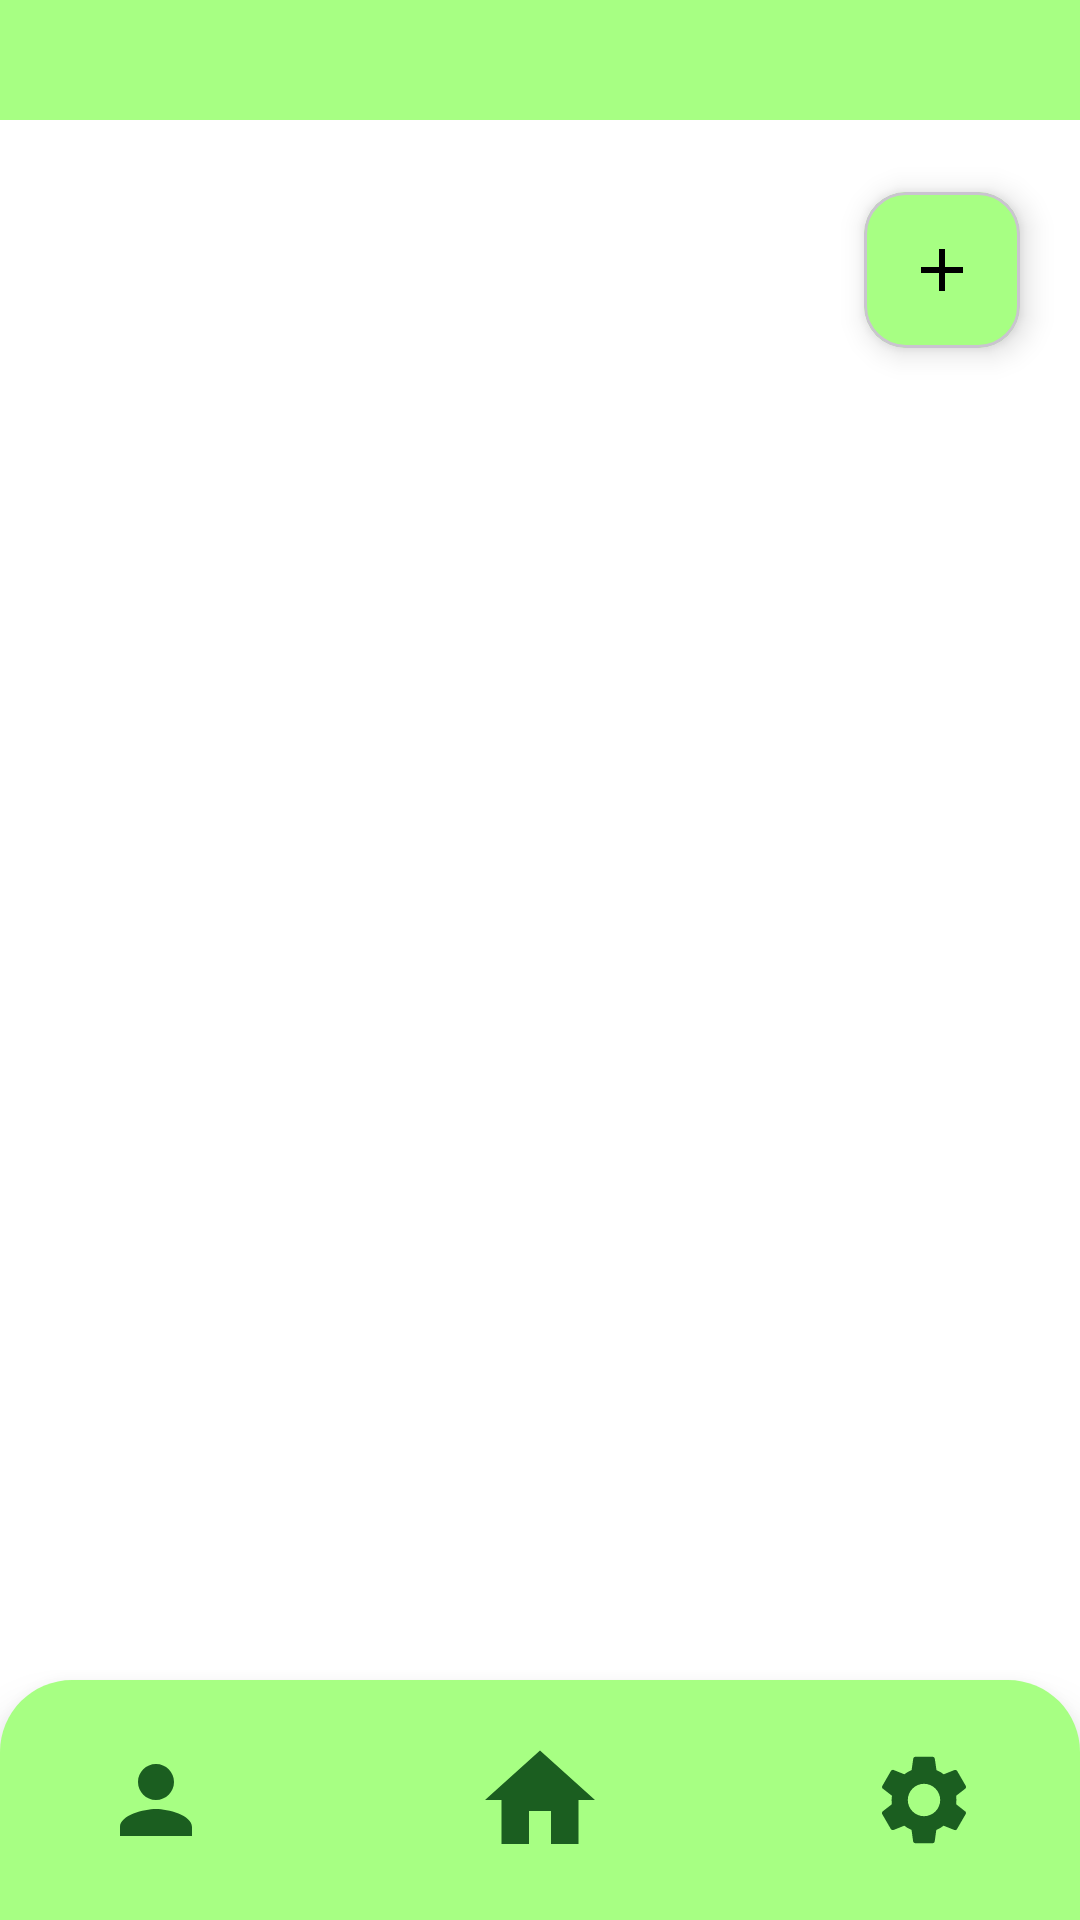

Write the Android layout XML for this screen, with the resource values it uses.
<!-- AndroidManifest.xml: application theme Theme.MyApplication -->
<!-- res/layout/activity_home.xml -->
<?xml version="1.0" encoding="utf-8"?>
<androidx.constraintlayout.widget.ConstraintLayout xmlns:android="http://schemas.android.com/apk/res/android"
    xmlns:app="http://schemas.android.com/apk/res-auto"
    xmlns:tools="http://schemas.android.com/tools" android:id="@+id/main" android:layout_width="match_parent" android:layout_height="match_parent" android:background="@color/white" tools:context=".home">

    <View android:id="@+id/topGreenBar" android:layout_width="match_parent" android:layout_height="40dp" android:background="@color/mint_nav" app:layout_constraintTop_toTopOf="parent" app:layout_constraintStart_toStartOf="parent" app:layout_constraintEnd_toEndOf="parent" />

    <com.google.android.material.card.MaterialCardView android:id="@+id/addTaskFabCard" android:layout_width="52dp" android:layout_height="52dp" android:layout_marginTop="24dp" android:layout_marginEnd="20dp" android:clickable="true" android:focusable="true" android:foreground="?attr/selectableItemBackground" app:cardBackgroundColor="@color/mint_nav" app:cardCornerRadius="14dp" app:cardElevation="6dp" app:layout_constraintEnd_toEndOf="parent" app:layout_constraintTop_toBottomOf="@+id/topGreenBar">

        <ImageView android:id="@+id/addTaskFab" android:layout_width="match_parent" android:layout_height="match_parent" android:contentDescription="@string/add_task" android:padding="14dp" android:src="@drawable/ic_add" />
    </com.google.android.material.card.MaterialCardView>

    <androidx.recyclerview.widget.RecyclerView android:id="@+id/tasksRecycler" android:layout_width="0dp" android:layout_height="0dp" android:clipToPadding="false" android:paddingStart="16dp" android:paddingTop="16dp" android:paddingEnd="16dp" android:paddingBottom="8dp" app:layout_constraintBottom_toTopOf="@+id/footerBar" app:layout_constraintEnd_toEndOf="parent" app:layout_constraintStart_toStartOf="parent" app:layout_constraintTop_toBottomOf="@+id/addTaskFabCard" tools:listitem="@layout/item_task" />

    <TextView android:id="@+id/emptyTasksHint" android:layout_width="0dp" android:layout_height="wrap_content" android:gravity="center" android:padding="24dp" android:text="@string/no_tasks_yet" android:textColor="@color/text_secondary" android:textSize="15sp" android:visibility="gone" app:layout_constraintBottom_toTopOf="@+id/footerBar" app:layout_constraintEnd_toEndOf="parent" app:layout_constraintStart_toStartOf="parent" app:layout_constraintTop_toBottomOf="@+id/addTaskFabCard" />

    <include android:id="@+id/footerBar" layout="@layout/footer_bar" android:layout_width="0dp" android:layout_height="wrap_content" app:layout_constraintBottom_toBottomOf="parent" app:layout_constraintEnd_toEndOf="parent" app:layout_constraintStart_toStartOf="parent" />

</androidx.constraintlayout.widget.ConstraintLayout>
<!-- res/layout/item_task.xml (included above) -->
<?xml version="1.0" encoding="utf-8"?>
<com.google.android.material.card.MaterialCardView xmlns:android="http://schemas.android.com/apk/res/android"
    xmlns:app="http://schemas.android.com/apk/res-auto"
    xmlns:tools="http://schemas.android.com/tools"
    android:layout_width="match_parent"
    android:layout_height="wrap_content"
    android:layout_marginBottom="12dp"
    app:cardBackgroundColor="@color/white"
    app:cardCornerRadius="14dp"
    app:cardElevation="0dp"
    app:strokeColor="@color/dark_green"
    app:strokeWidth="1dp">

    <androidx.constraintlayout.widget.ConstraintLayout
        android:layout_width="match_parent"
        android:layout_height="wrap_content"
        android:paddingStart="16dp"
        android:paddingTop="14dp"
        android:paddingEnd="12dp"
        android:paddingBottom="14dp">

        <TextView
            android:id="@+id/taskTitle"
            android:layout_width="0dp"
            android:layout_height="wrap_content"
            android:textColor="@color/black"
            android:textSize="16sp"
            android:textStyle="bold"
            app:layout_constraintEnd_toStartOf="@+id/btnEditTask"
            app:layout_constraintStart_toStartOf="parent"
            app:layout_constraintTop_toTopOf="parent"
            tools:text="Go to gym" />

        <TextView
            android:id="@+id/taskTimeDate"
            android:layout_width="0dp"
            android:layout_height="wrap_content"
            android:layout_marginTop="4dp"
            android:textColor="@color/text_secondary"
            android:textSize="14sp"
            app:layout_constraintEnd_toStartOf="@+id/btnEditTask"
            app:layout_constraintStart_toStartOf="parent"
            app:layout_constraintTop_toBottomOf="@+id/taskTitle"
            tools:text="08.00 a.m   March 23" />

        <TextView
            android:id="@+id/taskDescription"
            android:layout_width="0dp"
            android:layout_height="wrap_content"
            android:layout_marginTop="6dp"
            android:textColor="@color/text_tertiary"
            android:textSize="13sp"
            app:layout_constraintEnd_toStartOf="@+id/btnEditTask"
            app:layout_constraintStart_toStartOf="parent"
            app:layout_constraintTop_toBottomOf="@+id/taskTimeDate"
            tools:text="Bring the supplement" />

        <ImageButton
            android:id="@+id/btnEditTask"
            android:layout_width="40dp"
            android:layout_height="40dp"
            android:background="?attr/selectableItemBackgroundBorderless"
            android:contentDescription="@string/edit_task"
            android:padding="8dp"
            android:scaleType="centerInside"
            android:src="@drawable/ic_edit"
            app:layout_constraintEnd_toEndOf="parent"
            app:layout_constraintTop_toTopOf="parent"
            app:tint="@color/dark_green" />

        <ImageButton
            android:id="@+id/btnDeleteTask"
            android:layout_width="40dp"
            android:layout_height="40dp"
            android:background="?attr/selectableItemBackgroundBorderless"
            android:contentDescription="@string/delete_task"
            android:padding="8dp"
            android:scaleType="centerInside"
            android:src="@drawable/ic_delete"
            app:layout_constraintBottom_toBottomOf="parent"
            app:layout_constraintEnd_toEndOf="parent"
            app:layout_constraintTop_toBottomOf="@+id/btnEditTask"
            app:tint="@color/dark_green" />

    </androidx.constraintlayout.widget.ConstraintLayout>
</com.google.android.material.card.MaterialCardView>
<!-- res/layout/footer_bar.xml (included above) -->
<?xml version="1.0" encoding="utf-8"?>
<androidx.constraintlayout.widget.ConstraintLayout xmlns:android="http://schemas.android.com/apk/res/android"
    xmlns:app="http://schemas.android.com/apk/res-auto"
    android:layout_width="match_parent"
    android:layout_height="88dp"
    android:background="@drawable/footer_background"
    android:elevation="10dp"
    android:paddingStart="28dp"
    android:paddingTop="14dp"
    android:paddingEnd="28dp"
    android:paddingBottom="14dp">

    <ImageView
        android:id="@+id/iconProfile"
        android:layout_width="48dp"
        android:layout_height="48dp"
        android:contentDescription="Profile"
        android:padding="6dp"
        android:src="@drawable/ic_user"
        app:layout_constraintBottom_toBottomOf="parent"
        app:layout_constraintStart_toStartOf="parent"
        app:layout_constraintTop_toTopOf="parent" />

    <ImageView
        android:id="@+id/iconHome"
        android:layout_width="52dp"
        android:layout_height="52dp"
        android:contentDescription="Home"
        android:padding="4dp"
        android:src="@drawable/ic_home"
        app:layout_constraintBottom_toBottomOf="parent"
        app:layout_constraintEnd_toStartOf="@+id/iconSettings"
        app:layout_constraintStart_toEndOf="@+id/iconProfile"
        app:layout_constraintTop_toTopOf="parent" />

    <ImageView
        android:id="@+id/iconSettings"
        android:layout_width="48dp"
        android:layout_height="48dp"
        android:contentDescription="Settings"
        android:padding="6dp"
        android:src="@drawable/ic_settings"
        app:layout_constraintBottom_toBottomOf="parent"
        app:layout_constraintEnd_toEndOf="parent"
        app:layout_constraintTop_toTopOf="parent" />

</androidx.constraintlayout.widget.ConstraintLayout>
<!-- resources referenced by this layout -->
<resources>
  <color name="black">#FF000000</color>
  <color name="dark_green">#1B5E20</color>
  <color name="mint_nav">#A7FF83</color>
  <color name="text_secondary">#757575</color>
  <color name="text_tertiary">#9E9E9E</color>
  <color name="white">#FFFFFFFF</color>
  <!-- drawable footer_background (drawable) -->
  <?xml version="1.0" encoding="utf-8"?>
  <shape xmlns:android="http://schemas.android.com/apk/res/android" android:shape="rectangle">
      <solid android:color="@color/mint_nav" />
      <corners android:topLeftRadius="24dp" android:topRightRadius="24dp" />
  </shape>
  <!-- drawable ic_add (drawable) -->
  <?xml version="1.0" encoding="utf-8"?>
  <vector xmlns:android="http://schemas.android.com/apk/res/android" android:width="24dp" android:height="24dp" android:viewportWidth="24" android:viewportHeight="24">
      <path android:fillColor="@color/black" android:pathData="M19,13h-6v6h-2v-6H5v-2h6V5h2v6h6v2z" />
  </vector>
  <!-- drawable ic_delete (drawable) -->
  <?xml version="1.0" encoding="utf-8"?>
  <vector xmlns:android="http://schemas.android.com/apk/res/android" android:width="24dp" android:height="24dp" android:viewportWidth="24" android:viewportHeight="24">
      <path android:fillColor="@color/dark_green" android:pathData="M6,19c0,1.1 0.9,2 2,2h8c1.1,0 2,-0.9 2,-2V7H6v12zM19,4h-3.5l-1,-1h-5l-1,1H5v2h14V4z" />
  </vector>
  <!-- drawable ic_edit (drawable) -->
  <?xml version="1.0" encoding="utf-8"?>
  <vector xmlns:android="http://schemas.android.com/apk/res/android" android:width="24dp" android:height="24dp" android:viewportWidth="24" android:viewportHeight="24">
      <path android:fillColor="@color/green" android:pathData="M3,17.25V21h3.75L17.81,9.94l-3.75-3.75L3,17.25zM20.71,7.04c0.39,-0.39 0.39,-1.02 0,-1.41l-2.34,-2.34c-0.39,-0.39 -1.02,-0.39 -1.41,0l-1.83,1.83l3.75,3.75l1.83,-1.83z"/>
  </vector>
  <!-- drawable ic_home (drawable) -->
  <?xml version="1.0" encoding="utf-8"?>
  <vector xmlns:android="http://schemas.android.com/apk/res/android" android:width="24dp" android:height="24dp" android:viewportWidth="24" android:viewportHeight="24">
      <path android:fillColor="@color/dark_green" android:pathData="M10,20v-6h4v6h5v-8h3L12,3 2,12h3v8h5z"/>
  </vector>
  <!-- drawable ic_user (drawable) -->
  <?xml version="1.0" encoding="utf-8"?>
  <vector xmlns:android="http://schemas.android.com/apk/res/android" android:width="24dp" android:height="24dp" android:viewportWidth="24" android:viewportHeight="24">
      <path android:fillColor="@color/dark_green" android:pathData="M12,12c2.21,0 4,-1.79 4,-4s-1.79,-4 -4,-4 -4,1.79 -4,4 1.79,4 4,4zM12,14c-2.67,0 -8,1.34 -8,4v2h16v-2c0,-2.66 -5.33,-4 -8,-4z" />
  </vector>
  <string name="add_task">Add task</string>
  <string name="delete_task">Delete task</string>
  <string name="edit_task">Edit task</string>
  <string name="no_tasks_yet">No tasks yet. Tap + to add one.</string>
  <style name="Theme.MyApplication" parent="Base.Theme.MyApplication" />
  <color name="green">#38FF52</color>
  <style name="Base.Theme.MyApplication" parent="Theme.Material3.DayNight.NoActionBar">
          <item name="android:statusBarColor">@color/dark_green</item>
          <item name="android:windowLightStatusBar" tools:targetApi="m">false</item>
      </style>
</resources>
